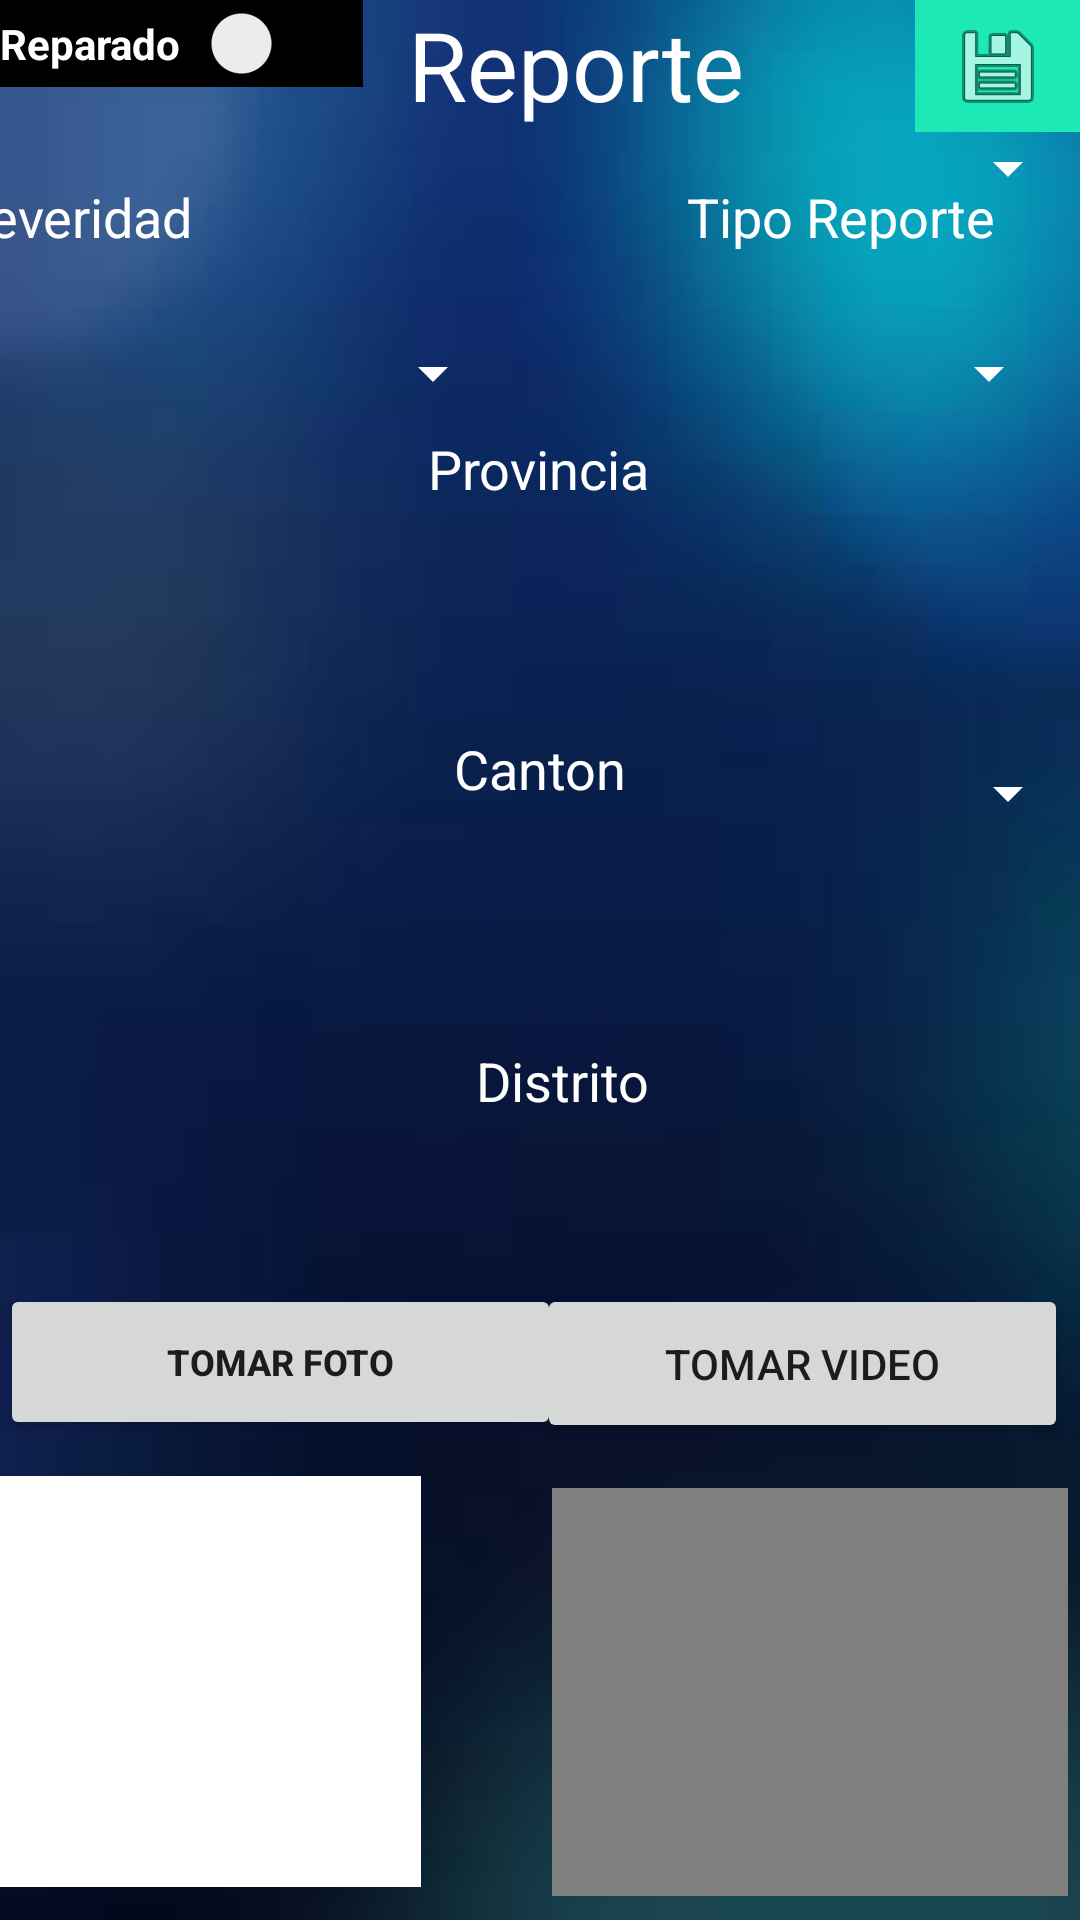

Produce the Android XML layout that renders to this screen, including the resource entries it uses.
<!-- AndroidManifest.xml: application theme Theme.TFMTest -->
<!-- res/layout/activity_create_edit_template.xml -->
<?xml version="1.0" encoding="utf-8"?>
<androidx.constraintlayout.widget.ConstraintLayout xmlns:android="http://schemas.android.com/apk/res/android"
    xmlns:app="http://schemas.android.com/apk/res-auto"
    xmlns:tools="http://schemas.android.com/tools"
    android:name="com.google.android.gms.maps.SupportMapFragment"
    android:layout_width="match_parent"
    android:layout_height="match_parent"
    android:background="@drawable/fondo"
    android:label="hfhf"
    tools:context=".presenter.CreateEditTemplate">


    <ImageView
        android:id="@+id/verImagen"
        android:layout_width="185dp"
        android:layout_height="137dp"
        android:layout_marginTop="492dp"
        android:layout_marginEnd="220dp"
        android:background="@color/cardview_light_background"
        app:layout_constraintEnd_toEndOf="parent"
        app:layout_constraintTop_toTopOf="parent" />

    <Spinner

        android:spinnerMode="dropdown"
        android:id="@+id/spinner_severidad"
        android:layout_width="166dp"
        android:layout_height="37dp"
        android:layout_marginTop="107dp"
        android:layout_marginBottom="285dp"
        android:backgroundTint="@color/gray"
        android:popupBackground="@color/cardview_dark_background"
        app:layout_constraintBottom_toTopOf="@+id/buttonVideo"
        app:layout_constraintEnd_toEndOf="@+id/spinner_provincia"
        app:layout_constraintHorizontal_bias="0.012"
        app:layout_constraintStart_toStartOf="@+id/spinner_provincia"
        app:layout_constraintTop_toTopOf="parent"
        app:layout_constraintVertical_bias="1.0" />

    <Spinner
        android:id="@+id/spinner_tipoReporte"
        android:layout_width="160dp"
        android:layout_height="35dp"
        android:layout_marginTop="107dp"
        android:layout_marginBottom="285dp"
        android:backgroundTint="@color/gray"
        android:popupBackground="@color/cardview_dark_background"
        app:layout_constraintBottom_toTopOf="@+id/buttonVideo"
        app:layout_constraintEnd_toEndOf="@+id/spinner_provincia"
        app:layout_constraintHorizontal_bias="0.968"
        app:layout_constraintStart_toStartOf="@+id/spinner_provincia"
        app:layout_constraintTop_toTopOf="parent"
        app:layout_constraintVertical_bias="0.0" />

    <TextView
        android:id="@+id/textView8"
        android:layout_width="wrap_content"
        android:layout_height="wrap_content"
        android:layout_marginTop="60dp"
        android:layout_marginEnd="28dp"
        android:text="Tipo Reporte"
        android:textColor="@color/white"
        android:textSize="18dp"
        app:layout_constraintEnd_toEndOf="parent"
        app:layout_constraintTop_toTopOf="parent" />

    <TextView
        android:id="@+id/textView11"
        android:layout_width="wrap_content"
        android:layout_height="wrap_content"
        android:layout_marginTop="60dp"
        android:layout_marginEnd="296dp"
        android:text="Severidad"
        android:textColor="@color/white"
        android:textSize="18dp"
        app:layout_constraintEnd_toEndOf="parent"
        app:layout_constraintTop_toTopOf="parent" />


    <TextView
        android:id="@+id/TitleReporte"
        android:layout_width="wrap_content"
        android:layout_height="60dp"
        android:layout_marginStart="136dp"
        android:text="Reporte"
        android:textColor="@color/white"
        android:textSize="32dp"
        app:layout_constraintStart_toStartOf="parent"
        app:layout_constraintTop_toTopOf="parent" />

    <Spinner
        android:id="@+id/spinner_canton"
        android:layout_width="0dp"
        android:layout_height="40dp"
        android:layout_marginTop="76dp"
        android:backgroundTint="@color/gray"
        android:popupBackground="@color/cardview_dark_background"
        app:layout_constraintEnd_toEndOf="@+id/spinner_provincia"
        app:layout_constraintHorizontal_bias="1.0"
        app:layout_constraintStart_toStartOf="@+id/spinner_provincia"
        app:layout_constraintTop_toBottomOf="@+id/textView5" />

    <Spinner
        android:id="@+id/spinner_provincia"
        android:layout_width="0dp"
        android:layout_height="40dp"
        android:layout_marginBottom="564dp"
        android:backgroundTint="@color/white"
        app:layout_constraintBottom_toBottomOf="parent"
        app:layout_constraintEnd_toEndOf="@+id/spinner_distrito"
        app:layout_constraintHorizontal_bias="0.0"
        app:layout_constraintStart_toStartOf="@+id/spinner_distrito" />

    <Spinner
        android:id="@+id/spinner_distrito"
        android:layout_width="0dp"
        android:layout_height="40dp"
        android:layout_marginBottom="325dp"
        android:backgroundTint="@color/white"
        app:layout_constraintBottom_toBottomOf="parent"
        app:layout_constraintEnd_toEndOf="parent"
        app:layout_constraintHorizontal_bias="0.0"
        app:layout_constraintStart_toStartOf="parent"
        app:layout_constraintTop_toBottomOf="@+id/textView7"
        app:layout_constraintVertical_bias="0.039" />

    <TextView
        android:id="@+id/textView5"
        android:layout_width="wrap_content"
        android:layout_height="wrap_content"
        android:layout_marginTop="144dp"
        android:text="Provincia"
        android:textColor="@color/white"
        android:textSize="18dp"
        app:layout_constraintEnd_toEndOf="@+id/textView7"

        app:layout_constraintTop_toTopOf="parent" />

    <TextView
        android:id="@+id/textView7"
        android:layout_width="wrap_content"
        android:layout_height="wrap_content"
        android:layout_marginTop="348dp"
        android:text="Distrito"
        android:textColor="@color/white"
        android:textSize="18dp"
        app:layout_constraintEnd_toEndOf="parent"
        app:layout_constraintHorizontal_bias="0.525"
        app:layout_constraintStart_toStartOf="parent"
        app:layout_constraintTop_toTopOf="parent" />

    <TextView
        android:id="@+id/textView6"
        android:layout_width="wrap_content"
        android:layout_height="wrap_content"
        android:layout_marginTop="244dp"
        android:text="Canton"
        android:textColor="@color/white"
        android:textSize="18dp"
        app:layout_constraintEnd_toEndOf="parent"
        app:layout_constraintHorizontal_bias="0.501"
        app:layout_constraintStart_toStartOf="parent"
        app:layout_constraintTop_toTopOf="parent" />

    <Button
        android:id="@+id/button"
        android:layout_width="187dp"
        android:layout_height="52dp"
        android:layout_centerHorizontal="true"
        android:layout_marginTop="428dp"
        android:text="Tomar Foto"
        android:textSize="12dp"
        android:textStyle="bold"
        app:layout_constraintTop_toTopOf="parent"
        tools:layout_editor_absoluteX="4dp" />

    <Button
        android:id="@+id/buttonVideo"
        android:layout_width="177dp"
        android:layout_height="53dp"
        android:layout_centerHorizontal="true"
        android:layout_marginTop="428dp"
        android:layout_marginEnd="4dp"

        android:text="Tomar video"
        app:layout_constraintEnd_toEndOf="parent"
        app:layout_constraintTop_toTopOf="parent" />

    <ImageView
        android:id="@+id/imageView"
        android:layout_width="0dp"
        android:layout_height="0dp"
        android:layout_below="@id/button"
        android:layout_marginStart="13dp"
        android:layout_marginTop="518dp"
        android:layout_marginEnd="50dp"
        android:layout_marginBottom="158dp"
        android:scaleType="centerCrop"
        app:layout_constraintBottom_toBottomOf="parent"
        app:layout_constraintStart_toStartOf="parent"
        app:layout_constraintTop_toTopOf="parent" />


    <VideoView
        android:id="@+id/verVideo"
        android:layout_width="172dp"
        android:layout_height="136dp"
        android:layout_marginTop="496dp"
        android:layout_marginEnd="4dp"
        android:onClick="playVideo"
        app:layout_constraintEnd_toEndOf="parent"
        app:layout_constraintTop_toTopOf="parent" />

    <Button
        android:id="@+id/location"
        android:layout_width="168dp"
        android:layout_height="56dp"
        android:layout_marginTop="648dp"
        android:layout_marginEnd="104dp"
        android:gravity="center"
        android:onClick="getLocation"
        android:text="Obtener Ubicacion"
        app:layout_constraintEnd_toEndOf="parent"
        app:layout_constraintTop_toTopOf="parent" />

    <TextView
        android:id="@+id/longitude"
        android:layout_width="157dp"
        android:layout_height="29dp"
        android:layout_marginTop="716dp"
        android:layout_marginEnd="220dp"
        android:text=""
        android:textColor="@color/white"
        android:textSize="20sp"
        android:textStyle="bold"
        app:layout_constraintEnd_toEndOf="parent"
        app:layout_constraintTop_toTopOf="parent" />

    <TextView
        android:id="@+id/latitude"
        android:layout_width="157dp"
        android:layout_height="32dp"
        android:layout_marginTop="716dp"
        android:layout_marginEnd="4dp"
        android:text=""
        android:textColor="@color/white"
        android:textSize="20sp"
        android:textStyle="bold"
        app:layout_constraintEnd_toEndOf="parent"
        app:layout_constraintTop_toTopOf="parent" />

    <TextView
        android:id="@+id/textView9"
        android:layout_width="wrap_content"
        android:layout_height="wrap_content"
        android:layout_marginTop="676dp"
        android:layout_marginEnd="288dp"
        android:text="Longitud"
        android:textColor="@color/white"
        android:textSize="20sp"
        android:textStyle="bold"
        app:layout_constraintEnd_toEndOf="parent"
        app:layout_constraintTop_toTopOf="parent" />

    <TextView
        android:id="@+id/textView10"
        android:layout_width="wrap_content"
        android:layout_height="wrap_content"
        android:layout_marginTop="676dp"
        android:layout_marginEnd="16dp"
        android:text="Latitud"
        android:textColor="@color/white"
        android:textSize="20sp"
        android:textStyle="bold"
        app:layout_constraintEnd_toEndOf="parent"
        app:layout_constraintTop_toTopOf="parent" />

    <ImageButton
        android:id="@+id/save_report"
        android:layout_width="55dp"
        android:layout_height="44dp"
        android:background="#1DE9B6"
        app:srcCompat="@android:drawable/ic_menu_save"
        tools:layout_editor_absoluteX="340dp"
        tools:layout_editor_absoluteY="0dp"
        app:layout_constraintEnd_toEndOf="parent"
        app:layout_constraintTop_toTopOf="parent"/>

    <Switch
        android:id="@+id/estadoReporte"
        android:layout_width="121dp"
        android:layout_height="29dp"
        android:background="@color/black"
        android:textColor="@color/white"
        android:text="Reparado"
        android:textStyle="bold"
        app:layout_constraintTop_toTopOf="parent"
        tools:layout_editor_absoluteX="13dp" />

</androidx.constraintlayout.widget.ConstraintLayout>
<!-- resources referenced by this layout -->
<resources>
  <!-- drawable fondo: png bitmap (drawable, 1666 bytes) -->
  <style name="Theme.TFMTest" parent="Theme.MaterialComponents.DayNight.DarkActionBar">
          
          <item name="colorPrimary">@color/purple_500</item>
          <item name="colorPrimaryVariant">@color/purple_700</item>
          <item name="colorOnPrimary">@color/white</item>
          
          <item name="colorSecondary">@color/teal_200</item>
          <item name="colorSecondaryVariant">@color/teal_700</item>
          <item name="colorOnSecondary">@color/black</item>
          
          <item name="android:statusBarColor" tools:targetApi="l">?attr/colorPrimaryVariant</item>
          
      </style>
  <!-- not gathered from this repository: default colours our renderer supplied (Android Studio template values) -->
  <color name="purple_500">#FF6200EE</color>
  <color name="purple_700">#FF3700B3</color>
  <color name="teal_200">#FF03DAC5</color>
  <color name="teal_700">#FF018786</color>
  <color name="black">#FF000000</color>
  <color name="white">#FFFFFFFF</color>
</resources>
